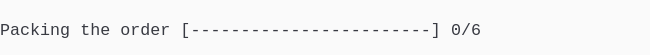
t = 0.00 s
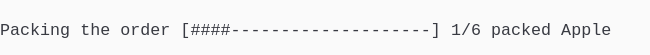
t = 1.38 s
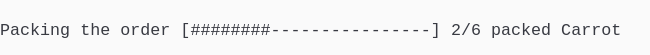
t = 2.79 s
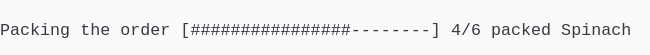
t = 4.02 s
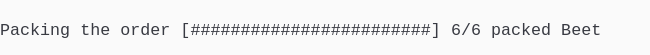
t = 5.44 s
t = 6.81 s: frame unchanged from t = 5.44 s, image omitted

The animated SVG that drew these frames (rendered in a browser with its animation timeline set to each time). Animation: 1 CSS @keyframes rule; one cycle of 8.19 s, repeats indefinitely.

<svg xmlns="http://www.w3.org/2000/svg" xmlns:xlink="http://www.w3.org/1999/xlink" width="650" height="55.11"><rect width="650" height="55.11" rx="0" ry="0" class="a"></rect><svg height="55.11" viewBox="0 0 65 5.511" width="650" xmlns="http://www.w3.org/2000/svg" xmlns:xlink="http://www.w3.org/1999/xlink"><style>.a{fill:rgb(250,250,250)}.b{font-family:Consolas,"Courier New",Courier,"Liberation Mono",monospace}.c{fill:rgb(56,58,66);white-space:pre}.d{fill:transparent}.e{fill:rgb(82,139,255)}.g{animation-duration:8.188s;animation-iteration-count:infinite;animation-name:f;animation-timing-function:steps(1,end)}@keyframes f{0%{transform:translateX(-0px)}0%{transform:translateX(-65px)}16.8%{transform:translateX(-130px)}26.7%{transform:translateX(-195px)}36.6%{transform:translateX(-260px)}46.6%{transform:translateX(-325px)}56.5%{transform:translateX(-390px)}66.4%{transform:translateX(-455px)}100%{transform:translateX(-520px)}}</style><g font-family="Consolas, &quot;Courier New&quot;, Courier, &quot;Liberation Mono&quot;, monospace" font-size="1.67" class="b"><defs><symbol id="1"><text x="0" y="1.67" class="c" textLength="7.014" lengthAdjust="spacingAndGlyphs">Packing</text><text x="8.016" y="1.67" class="c" textLength="3.006" lengthAdjust="spacingAndGlyphs">the</text><text x="12.024" y="1.67" class="c" textLength="5.01" lengthAdjust="spacingAndGlyphs">order</text><text x="18.035999999999998" y="1.67" class="c" textLength="26.052" lengthAdjust="spacingAndGlyphs">[########################]</text><text x="45.089999999999996" y="1.67" class="c" textLength="3.006" lengthAdjust="spacingAndGlyphs">6/6</text><text x="49.098" y="1.67" class="c" textLength="6.012" lengthAdjust="spacingAndGlyphs">packed</text><text x="56.111999999999995" y="1.67" class="c" textLength="4.008" lengthAdjust="spacingAndGlyphs">Beet</text></symbol><symbol id="a"><rect height="3" width="65" x="0" y="0" class="d"></rect></symbol><symbol id="b"><rect height="1.837" width="1.1022" class="e"></rect></symbol></defs><rect height="5.511" width="65" class="a"></rect><g class="g"><svg x="0" y="0" width="585"><svg x="0"><use xlink:href="#a"></use><use xlink:href="#b" x="-0.0040000000000000036" y="0"></use></svg><svg x="65"><use xlink:href="#a"></use><text x="0" y="3.5069999999999997" class="c" textLength="7.014" lengthAdjust="spacingAndGlyphs">Packing</text><text x="8.016" y="3.5069999999999997" class="c" textLength="3.006" lengthAdjust="spacingAndGlyphs">the</text><text x="12.024" y="3.5069999999999997" class="c" textLength="5.01" lengthAdjust="spacingAndGlyphs">order</text><text x="18.035999999999998" y="3.5069999999999997" class="c" textLength="26.052" lengthAdjust="spacingAndGlyphs">[------------------------]</text><text x="45.089999999999996" y="3.5069999999999997" class="c" textLength="3.006" lengthAdjust="spacingAndGlyphs">0/6</text></svg><svg x="130"><use xlink:href="#a"></use><text x="0" y="3.5069999999999997" class="c" textLength="7.014" lengthAdjust="spacingAndGlyphs">Packing</text><text x="8.016" y="3.5069999999999997" class="c" textLength="3.006" lengthAdjust="spacingAndGlyphs">the</text><text x="12.024" y="3.5069999999999997" class="c" textLength="5.01" lengthAdjust="spacingAndGlyphs">order</text><text x="18.035999999999998" y="3.5069999999999997" class="c" textLength="26.052" lengthAdjust="spacingAndGlyphs">[####--------------------]</text><text x="45.089999999999996" y="3.5069999999999997" class="c" textLength="3.006" lengthAdjust="spacingAndGlyphs">1/6</text><text x="49.098" y="3.5069999999999997" class="c" textLength="6.012" lengthAdjust="spacingAndGlyphs">packed</text><text x="56.111999999999995" y="3.5069999999999997" class="c" textLength="5.01" lengthAdjust="spacingAndGlyphs">Apple</text></svg><svg x="195"><use xlink:href="#a"></use><text x="0" y="3.5069999999999997" class="c" textLength="7.014" lengthAdjust="spacingAndGlyphs">Packing</text><text x="8.016" y="3.5069999999999997" class="c" textLength="3.006" lengthAdjust="spacingAndGlyphs">the</text><text x="12.024" y="3.5069999999999997" class="c" textLength="5.01" lengthAdjust="spacingAndGlyphs">order</text><text x="18.035999999999998" y="3.5069999999999997" class="c" textLength="26.052" lengthAdjust="spacingAndGlyphs">[########----------------]</text><text x="45.089999999999996" y="3.5069999999999997" class="c" textLength="3.006" lengthAdjust="spacingAndGlyphs">2/6</text><text x="49.098" y="3.5069999999999997" class="c" textLength="6.012" lengthAdjust="spacingAndGlyphs">packed</text><text x="56.111999999999995" y="3.5069999999999997" class="c" textLength="6.012" lengthAdjust="spacingAndGlyphs">Carrot</text></svg><svg x="260"><use xlink:href="#a"></use><text x="0" y="3.5069999999999997" class="c" textLength="7.014" lengthAdjust="spacingAndGlyphs">Packing</text><text x="8.016" y="3.5069999999999997" class="c" textLength="3.006" lengthAdjust="spacingAndGlyphs">the</text><text x="12.024" y="3.5069999999999997" class="c" textLength="5.01" lengthAdjust="spacingAndGlyphs">order</text><text x="18.035999999999998" y="3.5069999999999997" class="c" textLength="26.052" lengthAdjust="spacingAndGlyphs">[############------------]</text><text x="45.089999999999996" y="3.5069999999999997" class="c" textLength="3.006" lengthAdjust="spacingAndGlyphs">3/6</text><text x="49.098" y="3.5069999999999997" class="c" textLength="6.012" lengthAdjust="spacingAndGlyphs">packed</text><text x="56.111999999999995" y="3.5069999999999997" class="c" textLength="6.012" lengthAdjust="spacingAndGlyphs">Tomato</text></svg><svg x="325"><use xlink:href="#a"></use><text x="0" y="3.5069999999999997" class="c" textLength="7.014" lengthAdjust="spacingAndGlyphs">Packing</text><text x="8.016" y="3.5069999999999997" class="c" textLength="3.006" lengthAdjust="spacingAndGlyphs">the</text><text x="12.024" y="3.5069999999999997" class="c" textLength="5.01" lengthAdjust="spacingAndGlyphs">order</text><text x="18.035999999999998" y="3.5069999999999997" class="c" textLength="26.052" lengthAdjust="spacingAndGlyphs">[################--------]</text><text x="45.089999999999996" y="3.5069999999999997" class="c" textLength="3.006" lengthAdjust="spacingAndGlyphs">4/6</text><text x="49.098" y="3.5069999999999997" class="c" textLength="6.012" lengthAdjust="spacingAndGlyphs">packed</text><text x="56.111999999999995" y="3.5069999999999997" class="c" textLength="7.014" lengthAdjust="spacingAndGlyphs">Spinach</text></svg><svg x="390"><use xlink:href="#a"></use><text x="0" y="3.5069999999999997" class="c" textLength="7.014" lengthAdjust="spacingAndGlyphs">Packing</text><text x="8.016" y="3.5069999999999997" class="c" textLength="3.006" lengthAdjust="spacingAndGlyphs">the</text><text x="12.024" y="3.5069999999999997" class="c" textLength="5.01" lengthAdjust="spacingAndGlyphs">order</text><text x="18.035999999999998" y="3.5069999999999997" class="c" textLength="26.052" lengthAdjust="spacingAndGlyphs">[####################----]</text><text x="45.089999999999996" y="3.5069999999999997" class="c" textLength="3.006" lengthAdjust="spacingAndGlyphs">5/6</text><text x="49.098" y="3.5069999999999997" class="c" textLength="6.012" lengthAdjust="spacingAndGlyphs">packed</text><text x="56.111999999999995" y="3.5069999999999997" class="c" textLength="4.008" lengthAdjust="spacingAndGlyphs">Pear</text></svg><svg x="455"><use xlink:href="#a"></use><use xlink:href="#1" y="1.837"></use></svg><svg x="520"><use xlink:href="#a"></use><use xlink:href="#1" y="1.837"></use></svg></svg></g></g></svg></svg>
